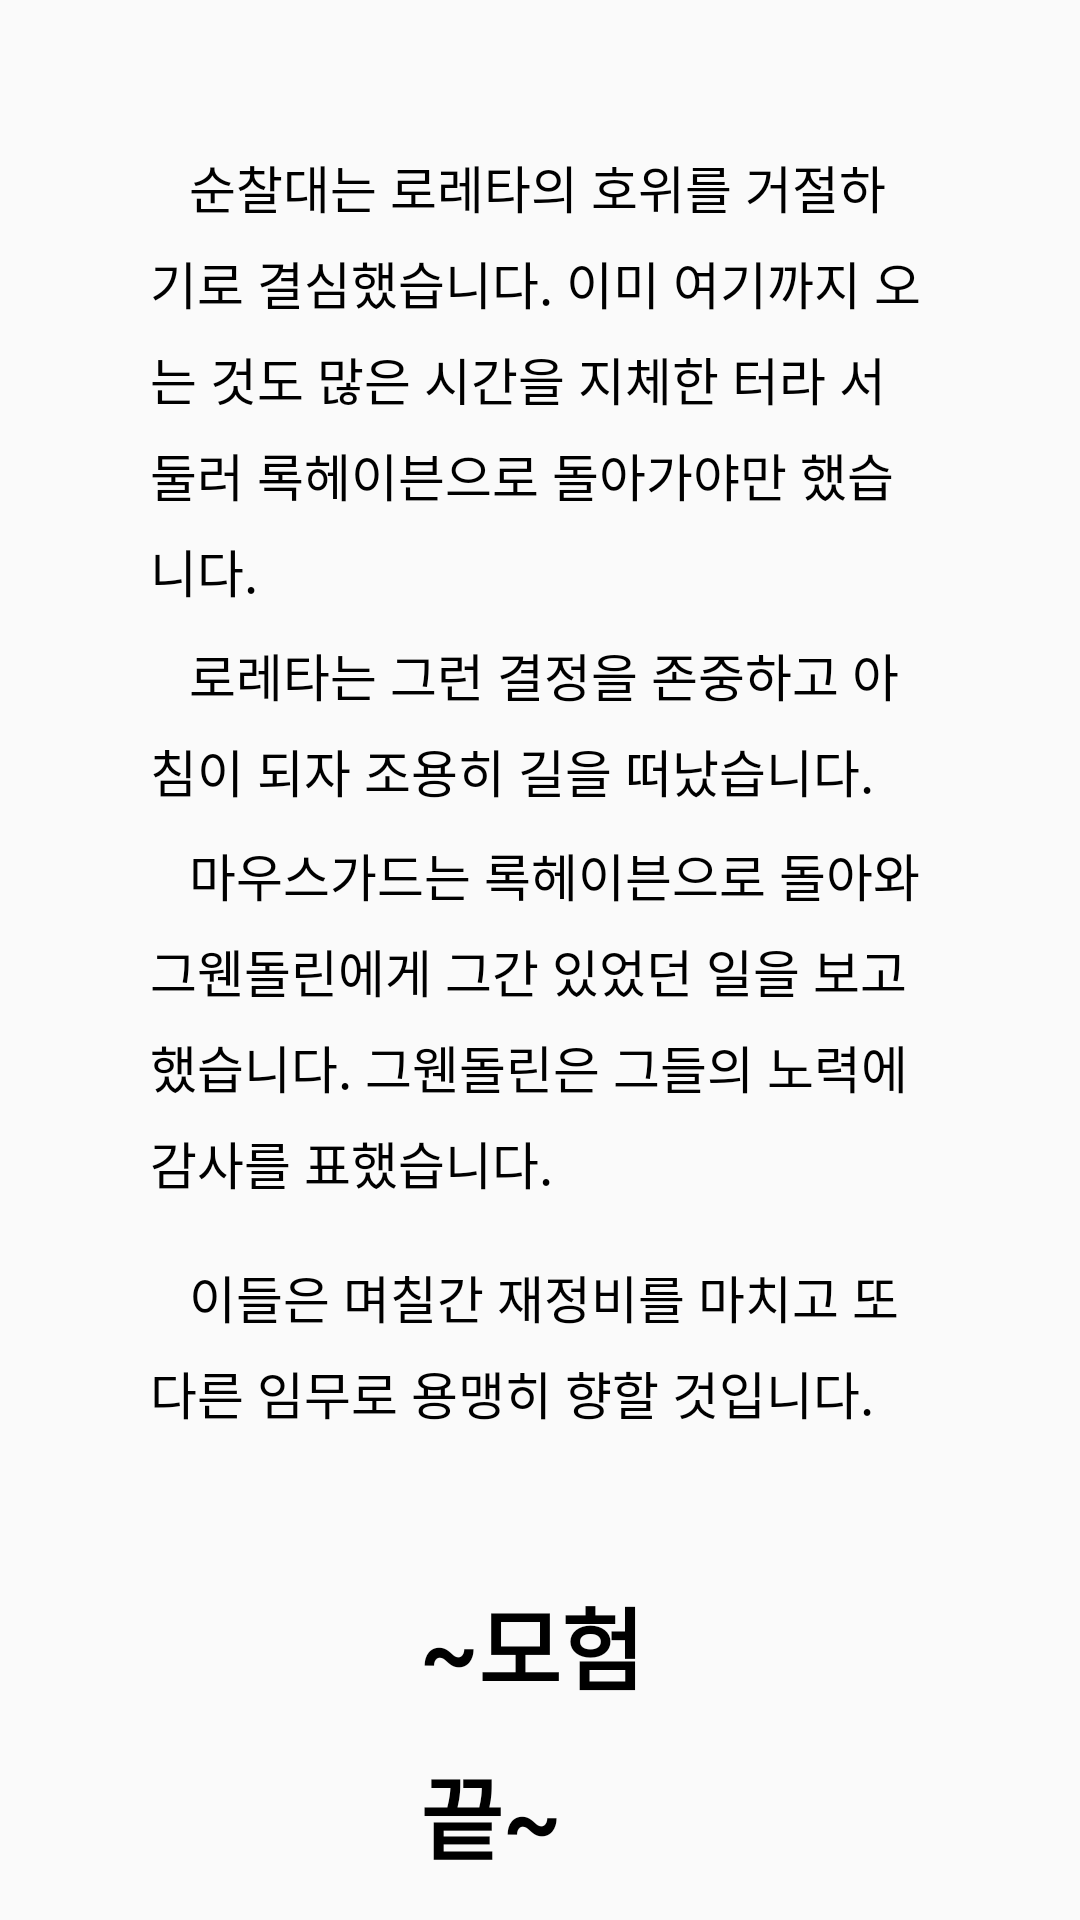

Reconstruct the res/layout file that produces this screen, plus the resources it refers to.
<!-- AndroidManifest.xml: application theme AppTheme -->
<!-- res/layout/backrock.xml -->
<?xml version="1.0" encoding="utf-8"?>
<android.support.constraint.ConstraintLayout xmlns:android="http://schemas.android.com/apk/res/android"
    xmlns:app="http://schemas.android.com/apk/res-auto"
    xmlns:tools="http://schemas.android.com/tools"
    android:layout_width="match_parent"
    android:layout_height="match_parent">

    <TextView
        android:id="@+id/text1"
        android:layout_width="wrap_content"
        android:layout_height="wrap_content"
        android:layout_marginLeft="50dp"
        android:layout_marginTop="50dp"
        android:layout_marginRight="50dp"
        android:maxLines="30"
        android:text="   순찰대는 로레타의 호위를 거절하기로 결심했습니다. 이미 여기까지 오는 것도 많은 시간을 지체한 터라 서둘러 록헤이븐으로 돌아가야만 했습니다."
        android:textSize="17sp"
        android:lineSpacingMultiplier="1.3"
        android:textColor="#000000"
        app:layout_constrainedWidth="true"
        app:layout_constraintHorizontal_bias="0.0"
        app:layout_constraintHorizontal_chainStyle="packed"
        app:layout_constraintHorizontal_weight="1"
        app:layout_constraintLeft_toLeftOf="parent"
        app:layout_constraintRight_toRightOf="parent"
        app:layout_constraintTop_toTopOf="parent" />

    <TextView
        android:id="@+id/text2"
        android:layout_width="wrap_content"
        android:layout_height="wrap_content"
        android:layout_marginLeft="50dp"
        android:layout_marginTop="10dp"
        android:layout_marginRight="50dp"
        android:maxLines="30"
        android:text="   로레타는 그런 결정을 존중하고 아침이 되자 조용히 길을 떠났습니다."
        android:textSize="17sp"
        android:lineSpacingMultiplier="1.3"
        android:textColor="#000000"
        app:layout_constrainedWidth="true"
        app:layout_constraintHorizontal_bias="0.0"
        app:layout_constraintHorizontal_chainStyle="packed"
        app:layout_constraintHorizontal_weight="1"
        app:layout_constraintLeft_toLeftOf="parent"
        app:layout_constraintRight_toRightOf="parent"
        app:layout_constraintTop_toBottomOf="@+id/text1" />

    <TextView
        android:id="@+id/text3"
        android:layout_width="wrap_content"
        android:layout_height="wrap_content"
        android:layout_marginLeft="50dp"
        android:layout_marginTop="10dp"
        android:layout_marginRight="50dp"
        android:maxLines="30"
        android:text="   마우스가드는 록헤이븐으로 돌아와 그웬돌린에게 그간 있었던 일을 보고했습니다. 그웬돌린은 그들의 노력에 감사를 표했습니다."
        android:textSize="17sp"
        android:lineSpacingMultiplier="1.3"
        android:textColor="#000000"
        app:layout_constrainedWidth="true"
        app:layout_constraintHorizontal_bias="0.0"
        app:layout_constraintHorizontal_chainStyle="packed"
        app:layout_constraintHorizontal_weight="1"
        app:layout_constraintLeft_toLeftOf="parent"
        app:layout_constraintRight_toRightOf="parent"
        app:layout_constraintTop_toBottomOf="@+id/text2" />

    <TextView
        android:id="@+id/text4"
        android:layout_width="wrap_content"
        android:layout_height="wrap_content"
        android:layout_marginLeft="50dp"
        android:layout_marginTop="20dp"
        android:layout_marginRight="50dp"
        android:maxLines="30"
        android:text="   이들은 며칠간 재정비를 마치고 또 다른 임무로 용맹히 향할 것입니다."
        android:textSize="17sp"
        android:lineSpacingMultiplier="1.3"
        android:textColor="#000000"
        app:layout_constrainedWidth="true"
        app:layout_constraintHorizontal_bias="0.0"
        app:layout_constraintHorizontal_chainStyle="packed"
        app:layout_constraintHorizontal_weight="1"
        app:layout_constraintLeft_toLeftOf="parent"
        app:layout_constraintRight_toRightOf="parent"
        app:layout_constraintTop_toBottomOf="@+id/text3" />

    <TextView
        android:id="@+id/text5"
        android:layout_width="wrap_content"
        android:layout_height="wrap_content"
        android:layout_marginLeft="140dp"
        android:layout_marginTop="50dp"
        android:layout_marginRight="140dp"
        android:maxLines="30"
        android:text="~모험 끝~"
        android:textSize="30sp"
        android:textStyle="bold"
        android:lineSpacingMultiplier="1.3"
        android:textColor="#000000"
        app:layout_constrainedWidth="true"
        app:layout_constraintHorizontal_bias="0.0"
        app:layout_constraintHorizontal_chainStyle="packed"
        app:layout_constraintHorizontal_weight="1"
        app:layout_constraintLeft_toLeftOf="parent"
        app:layout_constraintRight_toRightOf="parent"
        app:layout_constraintTop_toBottomOf="@+id/text4" />

    <TextView
        android:id="@+id/textButton1"
        android:layout_width="wrap_content"
        android:layout_height="wrap_content"
        android:layout_marginTop="50dp"
        android:layout_marginEnd="30dp"
        android:layout_marginRight="50dp"
        android:padding="10dp"
        android:lineSpacingMultiplier="1.3"
        android:maxLines="30"
        android:text="처음으로"
        android:textColor="#000000"
        android:textSize="18sp"
        app:layout_constrainedWidth="true"
        app:layout_constraintEnd_toEndOf="parent"
        app:layout_constraintTop_toBottomOf="@+id/text5" />

</android.support.constraint.ConstraintLayout>
<!-- resources referenced by this layout -->
<resources>
  <style name="AppTheme" parent="Theme.AppCompat.Light.NoActionBar">
          
          <item name="colorPrimary">@color/colorPrimary</item>
          <item name="colorPrimaryDark">@color/colorPrimaryDark</item>
          <item name="colorAccent">@color/colorAccent</item>
      </style>
  <color name="colorPrimary">#008577</color>
  <color name="colorPrimaryDark">#00574B</color>
  <color name="colorAccent">#D81B60</color>
</resources>
